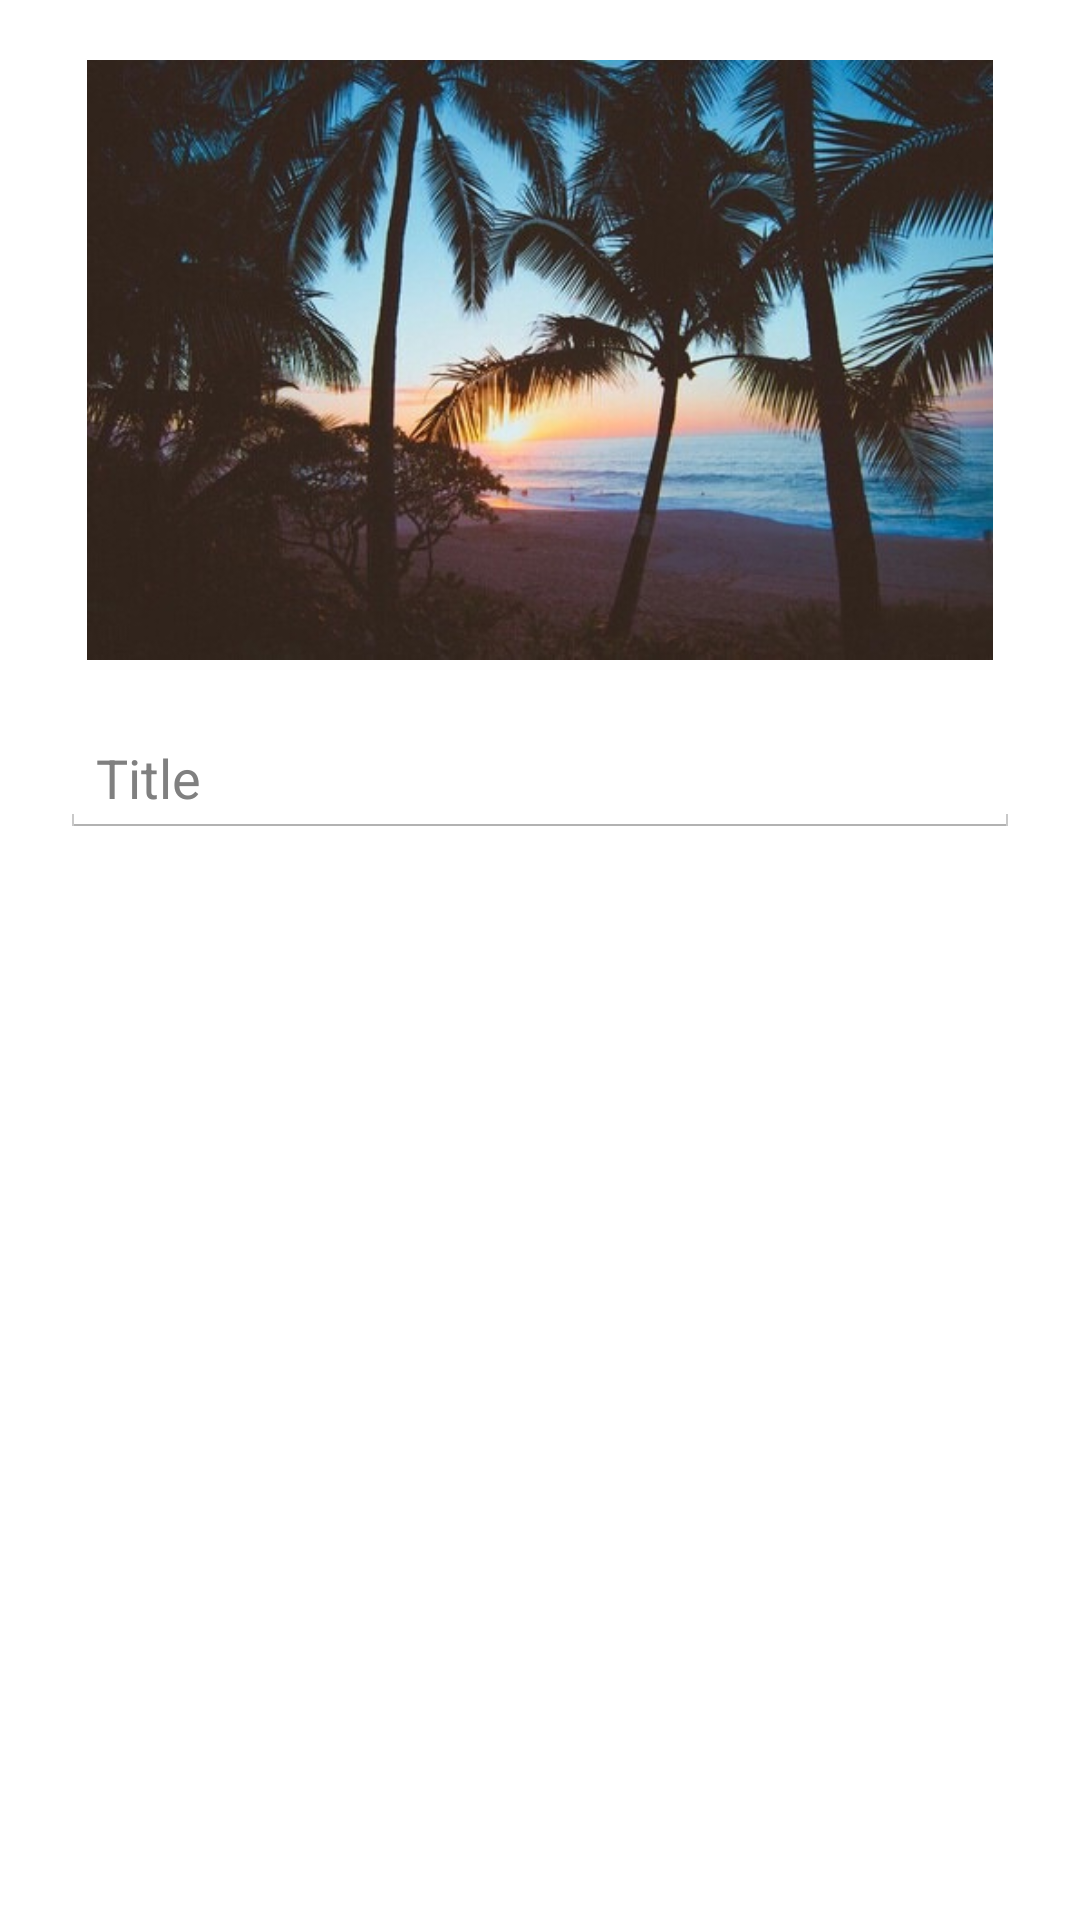

Layout XML and referenced resources for this Android screen:
<!-- AndroidManifest.xml: application theme Potato -->
<!-- res/layout/post_photo.xml -->
<?xml version="1.0" encoding="utf-8"?>
<LinearLayout xmlns:android="http://schemas.android.com/apk/res/android"
    android:layout_width="match_parent"
    android:layout_height="match_parent"
    android:orientation="vertical" >

    <LinearLayout
        android:layout_margin="20dp"
        android:gravity="center"
        android:layout_width="match_parent"
        android:layout_height="200dp"        
        android:orientation="vertical" >

        <ImageView
            android:id="@+id/imageViewImage"
            android:layout_width="wrap_content"
            android:layout_height="wrap_content"
            android:src="@drawable/dummy_post_1" />

    </LinearLayout>
    
    <LinearLayout
        android:layout_marginLeft="20dp"
        android:layout_marginRight="20dp"
        android:layout_weight="1"
        android:layout_width="match_parent"
        android:layout_height="match_parent"
        android:orientation="vertical" >

            <EditText
                android:hint="Title"
		        android:id="@+id/editTextTitle"
		        android:layout_width="match_parent"
		        android:layout_height="wrap_content"
		        android:minHeight="20dp"
		        android:ems="10" />
            
            <View android:layout_width="match_parent"
                android:layout_height="20dp"/>

    </LinearLayout>



</LinearLayout>
<!-- resources referenced by this layout -->
<resources>
  <!-- drawable dummy_post_1: jpg bitmap (drawable-hdpi, 138676 bytes) -->
  <style name="Potato" parent="@android:style/Theme.Holo.Light">
          <item name="android:windowActionBarOverlay">true</item>
          <item name="android:actionBarStyle">@style/action_bar_theme</item>
          <item name="android:dividerHeight">10dp</item>
  
  	</style>
  <style name="action_bar_theme" parent="@android:style/Widget.Holo.ActionBar">
  	    <item name="android:background">#40000000</item>
  	</style>
</resources>
